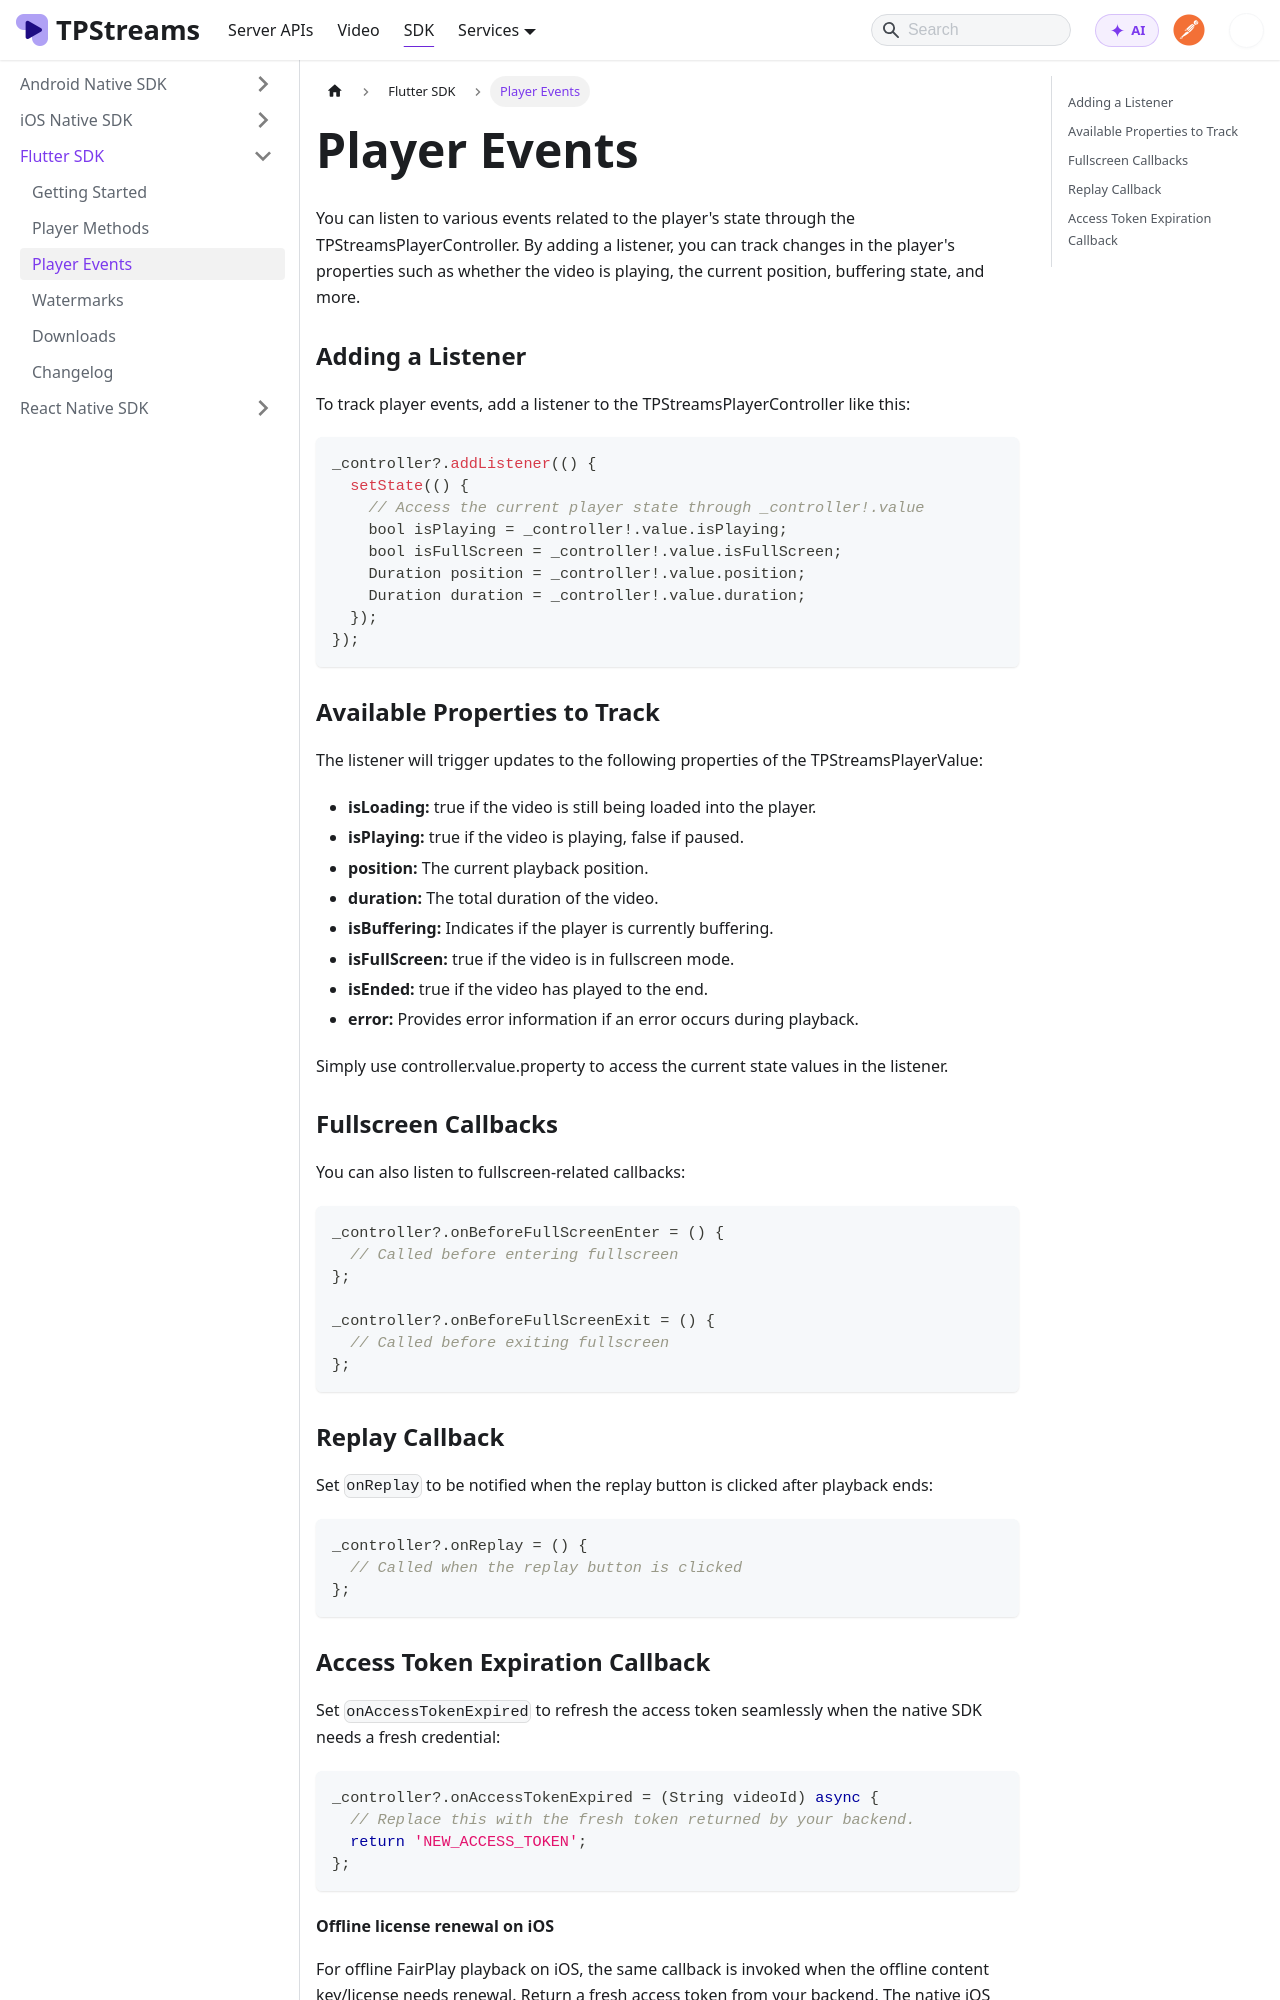

repository: testpress/streams-docs · page: docs/mobile-sdk/flutter-sdk/player-events/index.html · generator: docusaurus

---
sidebar_position: 3
---


# Player Events

You can listen to various events related to the player's state through the TPStreamsPlayerController. By adding a listener, you can track changes in the player's properties such as whether the video is playing, the current position, buffering state, and more.

### Adding a Listener

To track player events, add a listener to the TPStreamsPlayerController like this:

```dart
_controller?.addListener(() {
  setState(() {
    // Access the current player state through _controller!.value
    bool isPlaying = _controller!.value.isPlaying;
    bool isFullScreen = _controller!.value.isFullScreen;
    Duration position = _controller!.value.position;
    Duration duration = _controller!.value.duration;
  });
});
```

### Available Properties to Track

The listener will trigger updates to the following properties of the TPStreamsPlayerValue:
- **isLoading:** true if the video is still being loaded into the player.
- **isPlaying:** true if the video is playing, false if paused.
- **position:** The current playback position.
- **duration:** The total duration of the video.
- **isBuffering:** Indicates if the player is currently buffering.
- **isFullScreen:** true if the video is in fullscreen mode.
- **isEnded:** true if the video has played to the end.
- **error:** Provides error information if an error occurs during playback.

Simply use controller.value.property to access the current state values in the listener.

### Fullscreen Callbacks

You can also listen to fullscreen-related callbacks:

```dart
_controller?.onBeforeFullScreenEnter = () {
  // Called before entering fullscreen
};

_controller?.onBeforeFullScreenExit = () {
  // Called before exiting fullscreen
};
```

### Replay Callback

Set `onReplay` to be notified when the replay button is clicked after playback ends:

```dart
_controller?.onReplay = () {
  // Called when the replay button is clicked
};
```

### Access Token Expiration Callback

Set `onAccessTokenExpired` to refresh the access token seamlessly when the native SDK needs a fresh credential:

```dart
_controller?.onAccessTokenExpired = (String videoId) async {
  // Replace this with the fresh token returned by your backend.
  return 'NEW_ACCESS_TOKEN';
};
```
